pico-8 play session: mixed d-pad (fixed 12-tick cycle)

[t = 4 s] mixed d-pad (1.2s cycle ×~3): → ← ↑ ↓ + 🅾/❎ taps, ~4s
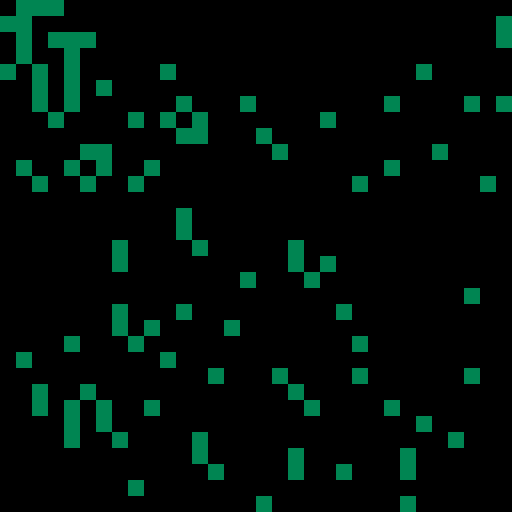
[t = 8 s] mixed d-pad (1.2s cycle ×~6): → ← ↑ ↓ + 🅾/❎ taps, ~8s
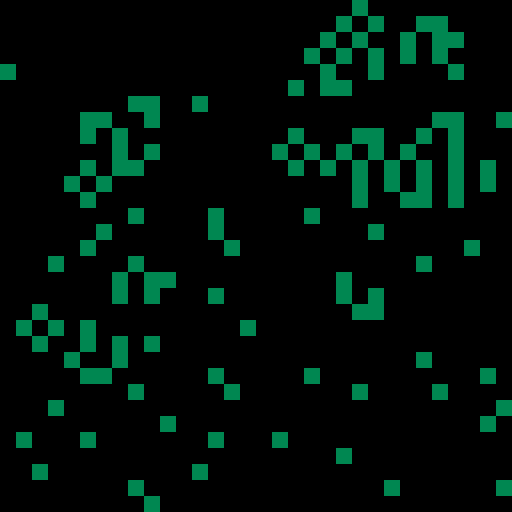

pico-8 cartridge
version 16
__lua__

size = 4
screenSize = flr(128 / size)
cellBuffer = {}
frame = 0
resetFrames = 100

function initCells()
  cellBuffer = {}
  for i = 0,(screenSize * screenSize) do
    local dice = flr(rnd(10))
    if (dice < 1) then
      add(cellBuffer, 1)
    else
      add(cellBuffer, 0)
    end
  end
end

function drawCells()
  local i = 1
  for cell in all(cellBuffer) do
    local color = 0
    if (cell == 1) then
      color = 3
    end
    local x = i % screenSize
    local y = flr(i / screenSize)
    rectfill((x*size),(y*size),(x*size)+size,(y*size)+size,color)
    i += 1
  end
end

function scoreForCell(idx)
  local x = (idx-1) % screenSize
  local y = flr((idx-1) / screenSize)

  local nw = (x-1) + ((y-1)*screenSize)
  local n = (x) + ((y-1)*screenSize)
  local ne = (x+1) + ((y-1)*screenSize)
  local w = (x-1) + ((y) * screenSize)
  local e = (x+1) + ((y) * screenSize)
  local sw = (x-1) + ((y+1) * screenSize)
  local s = (x) + ((y+1) * screenSize)
  local se = (x+1) + ((y+1) * screenSize)
  
  local max = screenSize * screenSize

  local score = 0
  if (nw > 0 and nw < max) then
    score += cellBuffer[nw+1]
  end
  if (n > 0 and n < max) then
    score += cellBuffer[n+1]
  end
  if (ne > 0 and ne < max) then
    score += cellBuffer[ne+1]
  end
  if (w > 0 and w < max) then
    score += cellBuffer[w+1]
  end
  if (e > 0 and e < max) then
    score += cellBuffer[e+1]
  end
  if (sw > 0 and sw < max) then
    score += cellBuffer[sw+1]
  end
  if (s > 0 and s < max) then
    score += cellBuffer[s+1]
  end
  if (se > 0 and se < max) then
    score += cellBuffer[se+1]
  end

  return score
end

function updateCells()
  -- Any live cell with fewer than two live neighbors dies, as if by underpopulation.
  -- Any live cell with two or three live neighbors lives on to the next generation.
  -- Any live cell with more than three live neighbors dies, as if by overpopulation.
  -- Any dead cell with exactly three live neighbors becomes a live cell, as if by reproduction.
  local i = 1
  for cell in all(cellBuffer) do
    local score = scoreForCell(i)
    if (cell == 1) then
      if (score < 2) then
        cellBuffer[i] = 0
      end
      if (score > 3) then
        cellBuffer[i] = 0
      end
    else
      if (score == 3) then
        cellBuffer[i] = 1
      end
    end
    i += 1
  end
end

function _init()
  initCells()
end

function _update60()
  updateCells()
  frame += 1
  if (frame > resetFrames) then
    initCells()
    frame = 0
  end
end

function _draw()
  cls()
  drawCells()
end
